Run: headless pygame with SDL's dummy video driver; simulated clock (each Clock.tick advances the game by its frame time, no real sleeping); random seed 0; keys injected as events and as key.get_pressed() state; no mouse input.
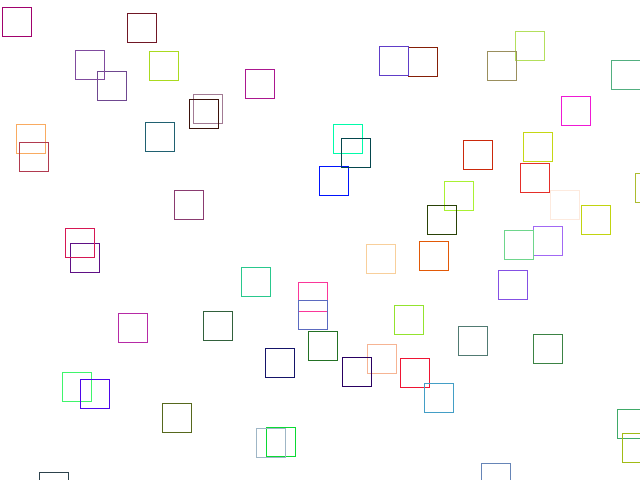
Frame 1 of 4 · flips 1–60 · no input
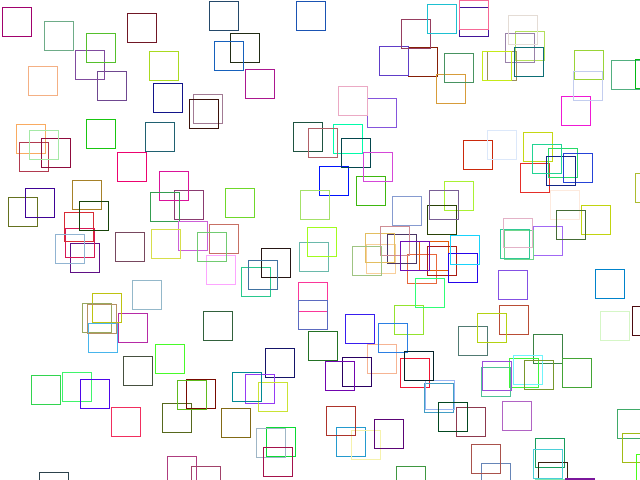
Frame 2 of 4 · flips 61–180 · tapped SPACE, RETURN · held RIGHT (→), D
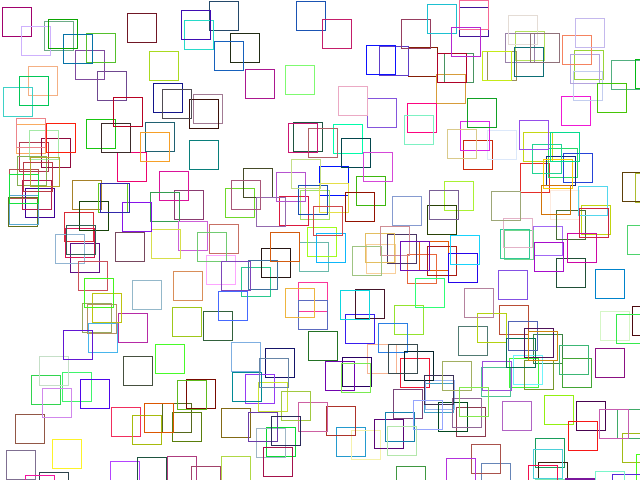
Frame 3 of 4 · flips 181–300 · held DOWN (↓), S
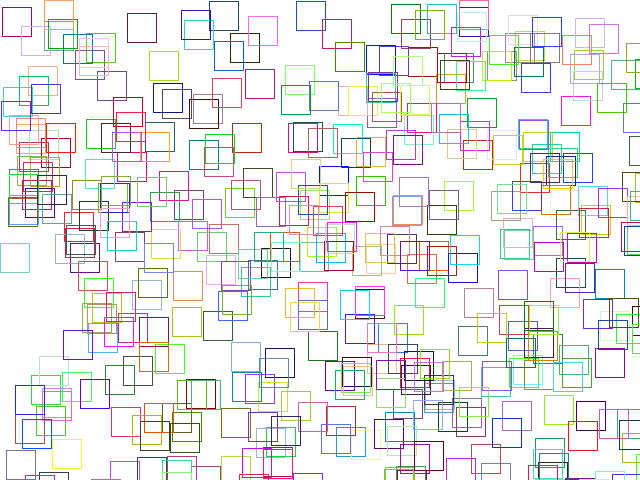
Frame 4 of 4 · flips 301–420 · held LEFT (←), A, UP (↑), W

The pygame program that drew these frames:

#!/usr/bin/python

import pygame
import random

pygame.init() #Dichiarazione start game

finestra = pygame.display.set_mode((640,480)) #Dimensione finestra
pygame.display.set_caption("PyGame") #Titolo finestra
finestra.fill((255,255,255)) #Cabiamento colore sfondo (Red,Green,Blue)
pygame.display.update() #Aggiornamento display
ciclo = pygame.time.Clock() #Contatore FPS
FPS = 14400 #Variabie

while True:
    ciclo.tick(FPS) #Ciclo FPS
    for evento in pygame.event.get(): #Il "get" ci torna uno alla volta tutti gli eventi in una struttura a pila
        if evento.type == pygame.QUIT:
            quit()
    r = random.randint(0,255)
    g = random.randint(0,255)
    b = random.randint(0,255)
    y = random.randint(0,480)
    x = random.randint(0,640)
    pygame.draw.rect(finestra,(r,g,b),(x,y,30,30),1)
    pygame.display.update()
